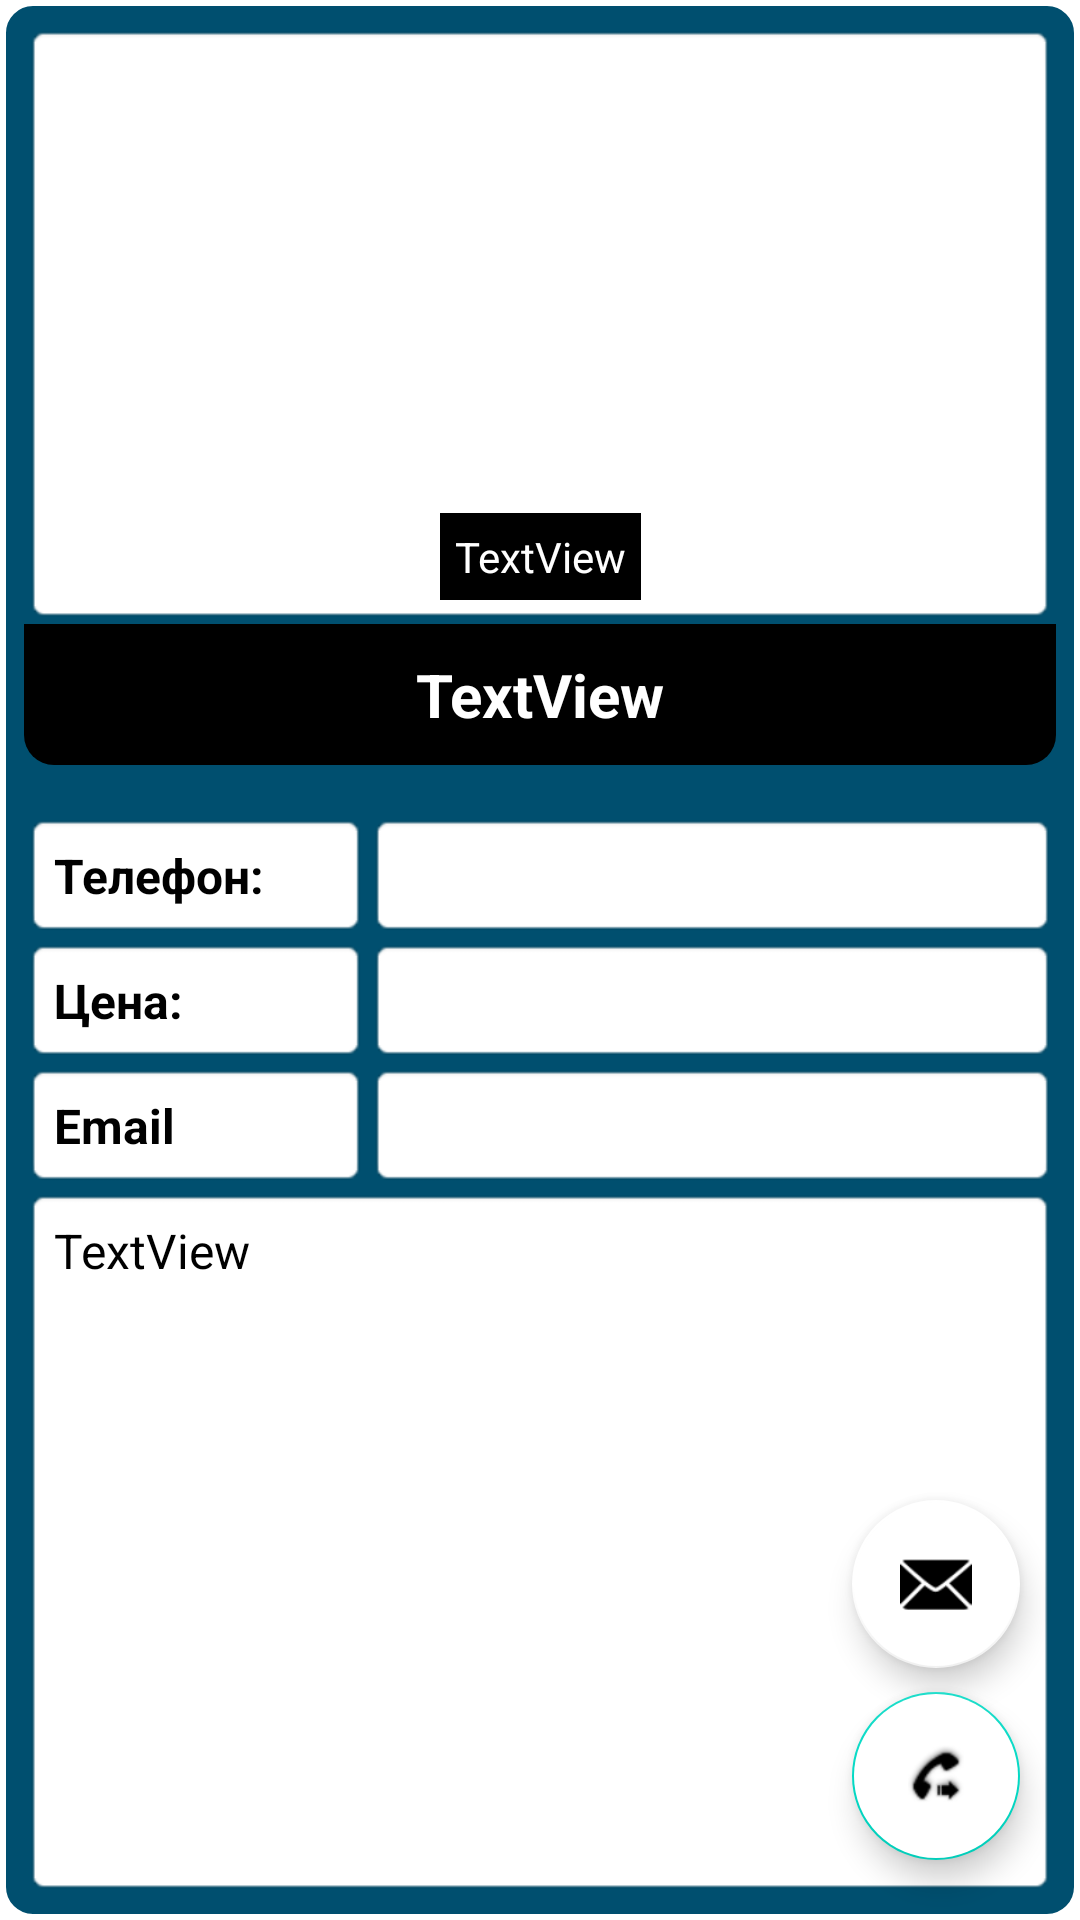

Produce the Android XML layout that renders to this screen, including the resource entries it uses.
<!-- AndroidManifest.xml: application theme Theme.MyApplication21.NoToolBar -->
<!-- res/layout/show_layout_activity.xml -->
<?xml version="1.0" encoding="utf-8"?>
<androidx.constraintlayout.widget.ConstraintLayout xmlns:android="http://schemas.android.com/apk/res/android"
    xmlns:app="http://schemas.android.com/apk/res-auto"
    xmlns:tools="http://schemas.android.com/tools"
    android:layout_width="match_parent"
    android:layout_height="match_parent"
    android:background="@drawable/ads_main_bg"
    tools:context=".ShowLayoutActivity">

    <LinearLayout
        android:id="@+id/linearLayoutEmail"
        android:layout_width="0dp"
        android:layout_height="wrap_content"
        android:orientation="horizontal"
        app:layout_constraintEnd_toEndOf="@+id/linearLayout"
        app:layout_constraintHorizontal_bias="0.0"
        app:layout_constraintStart_toStartOf="@+id/linearLayout"
        app:layout_constraintTop_toBottomOf="@+id/linearLayout2">

        <TextView
            android:id="@+id/tvEmailDisc"
            android:layout_width="match_parent"
            android:layout_height="wrap_content"
            android:layout_weight="2"
            android:background="@android:drawable/editbox_background"
            android:hint="@string/emailDisc"
            android:padding="10dp"
            android:text="@string/email"
            android:textColor="@color/black"
            android:textSize="16sp"
            android:textStyle="bold" />

        <TextView
            android:id="@+id/tvEmail"
            android:layout_width="match_parent"
            android:layout_height="wrap_content"
            android:layout_weight="1"
            android:background="@android:drawable/editbox_background"
            android:padding="10dp"
            android:textColor="@color/black"
            android:textSize="16sp" />
    </LinearLayout>

    <TextView
        android:id="@+id/tvDisc1"
        android:layout_width="0dp"
        android:layout_height="0dp"
        android:layout_marginBottom="8dp"
        android:background="@android:drawable/editbox_background"
        android:padding="10dp"
        android:text="TextView"
        android:textColor="@color/black"
        android:textSize="16sp"
        app:layout_constraintBottom_toBottomOf="parent"
        app:layout_constraintEnd_toEndOf="@+id/linearLayout2"
        app:layout_constraintStart_toStartOf="@+id/linearLayout2"
        app:layout_constraintTop_toBottomOf="@+id/linearLayoutEmail" />

    <TextView
        android:id="@+id/tvTitle1"
        android:layout_width="0dp"
        android:layout_height="wrap_content"
        android:background="@drawable/edit_panel_bg"
        android:gravity="center"
        android:padding="10dp"
        android:text="TextView"
        android:textColor="@color/white"
        android:textSize="20sp"
        android:textStyle="bold"
        app:layout_constraintEnd_toEndOf="@+id/view_pager"
        app:layout_constraintHorizontal_bias="0.0"
        app:layout_constraintStart_toStartOf="@+id/view_pager"
        app:layout_constraintTop_toBottomOf="@+id/view_pager" />

    <LinearLayout
        android:id="@+id/linearLayout"
        android:layout_width="0dp"
        android:layout_height="wrap_content"
        android:orientation="horizontal"
        app:layout_constraintEnd_toEndOf="@+id/view_pager"
        app:layout_constraintStart_toStartOf="@+id/view_pager"
        app:layout_constraintTop_toBottomOf="@+id/tvTitle1">

        <TextView
            android:id="@+id/tvTelDisc1"
            android:layout_width="match_parent"
            android:layout_height="wrap_content"
            android:layout_marginTop="16dp"
            android:layout_weight="2"
            android:background="@android:drawable/editbox_background"
            android:padding="10dp"
            android:text="@string/tel"
            android:textColor="@color/black"
            android:textSize="16sp"
            android:textStyle="bold" />

        <TextView
            android:id="@+id/tvTel1"
            android:layout_width="match_parent"
            android:layout_height="wrap_content"
            android:layout_marginTop="16dp"
            android:layout_weight="1"
            android:background="@android:drawable/editbox_background"
            android:padding="10dp"
            android:textColor="@color/black"
            android:textSize="16sp" />
    </LinearLayout>

    <LinearLayout
        android:id="@+id/linearLayout2"
        android:layout_width="0dp"
        android:layout_height="wrap_content"
        android:orientation="horizontal"
        app:layout_constraintEnd_toEndOf="@+id/linearLayout"
        app:layout_constraintHorizontal_bias="0.0"
        app:layout_constraintStart_toStartOf="@+id/linearLayout"
        app:layout_constraintTop_toBottomOf="@+id/linearLayout">

        <TextView
            android:id="@+id/tvPriceDisc1"
            android:layout_width="match_parent"
            android:layout_height="wrap_content"
            android:layout_weight="2"
            android:background="@android:drawable/editbox_background"
            android:padding="10dp"
            android:text="@string/price"
            android:textColor="@color/black"
            android:textSize="16sp"
            android:textStyle="bold" />

        <TextView
            android:id="@+id/tvPrice1"
            android:layout_width="match_parent"
            android:layout_height="wrap_content"
            android:layout_weight="1"
            android:background="@android:drawable/editbox_background"
            android:padding="10dp"
            android:textColor="@color/black"
            android:textSize="16sp" />
    </LinearLayout>

    <androidx.viewpager.widget.ViewPager
        android:id="@+id/view_pager"
        android:layout_width="0dp"
        android:layout_height="200dp"
        android:layout_marginStart="8dp"
        android:layout_marginTop="8dp"
        android:layout_marginEnd="8dp"
        android:background="@android:drawable/editbox_background"
        android:padding="10dp"
        app:layout_constraintEnd_toEndOf="parent"
        app:layout_constraintStart_toStartOf="parent"
        app:layout_constraintTop_toTopOf="parent" />

    <com.google.android.material.floatingactionbutton.FloatingActionButton
        android:id="@+id/floatingActionButton3"
        android:layout_width="wrap_content"
        android:layout_height="wrap_content"
        android:layout_marginEnd="20dp"
        android:layout_marginBottom="20dp"
        android:backgroundTint="@color/white"
        android:clickable="true"
        android:focusable="true"
        android:onClick="onClickCall"
        app:layout_constraintBottom_toBottomOf="parent"
        app:layout_constraintEnd_toEndOf="parent"
        app:srcCompat="@android:drawable/stat_sys_phone_call_forward" />

    <TextView
        android:id="@+id/tvImagesCounter"
        android:layout_width="wrap_content"
        android:layout_height="wrap_content"
        android:layout_marginBottom="8dp"
        android:background="@color/black"
        android:padding="5dp"
        android:text="TextView"
        android:textColor="@color/white"
        app:layout_constraintBottom_toBottomOf="@+id/view_pager"
        app:layout_constraintEnd_toEndOf="@+id/view_pager"
        app:layout_constraintStart_toStartOf="@+id/view_pager" />

    <com.google.android.material.floatingactionbutton.FloatingActionButton
        android:id="@+id/floatingActionButton4"
        android:layout_width="wrap_content"
        android:layout_height="wrap_content"
        android:layout_marginBottom="8dp"
        android:clickable="true"
        android:onClick="onClickSendEmail"
        app:backgroundTint="@color/white"
        app:layout_constraintBottom_toTopOf="@+id/floatingActionButton3"
        app:layout_constraintEnd_toEndOf="@+id/floatingActionButton3"
        app:srcCompat="@android:drawable/ic_dialog_email" />

</androidx.constraintlayout.widget.ConstraintLayout>
<!-- resources referenced by this layout -->
<resources>
  <color name="black">#FF000000</color>
  <color name="white">#FFFFFFFF</color>
  <!-- drawable ads_main_bg (drawable) -->
  <?xml version="1.0" encoding="utf-8"?>
  <layer-list xmlns:android="http://schemas.android.com/apk/res/android">
  
      <item>
  
          <shape android:shape="rectangle" android:padding="10dp">
              <corners android:radius="10dp"/>
              <solid android:color="@color/bck"/>
              <stroke android:color="@color/white" android:width="2dp"/>
  
          </shape>
      </item>
  </layer-list>
  <!-- drawable edit_panel_bg (drawable) -->
  <?xml version="1.0" encoding="utf-8"?>
  <shape xmlns:android="http://schemas.android.com/apk/res/android" android:shape="rectangle">
      <solid android:color="@color/black"/>
      <corners android:bottomLeftRadius="10dp" android:bottomRightRadius="10dp"/>
  
  </shape>
  <string name="email">Email</string>
  <string name="emailDisc" translatable="false">Email:</string>
  <string name="price">Цена:</string>
  <string name="tel">Телефон:</string>
  <style name="Theme.MyApplication21.NoToolBar">
  
          <item name="windowActionBar">false</item>
          <item name="windowNoTitle">true</item>
          <item name="android:windowFullscreen">true</item>
      </style>
  <color name="bck">#004F6F</color>
</resources>
